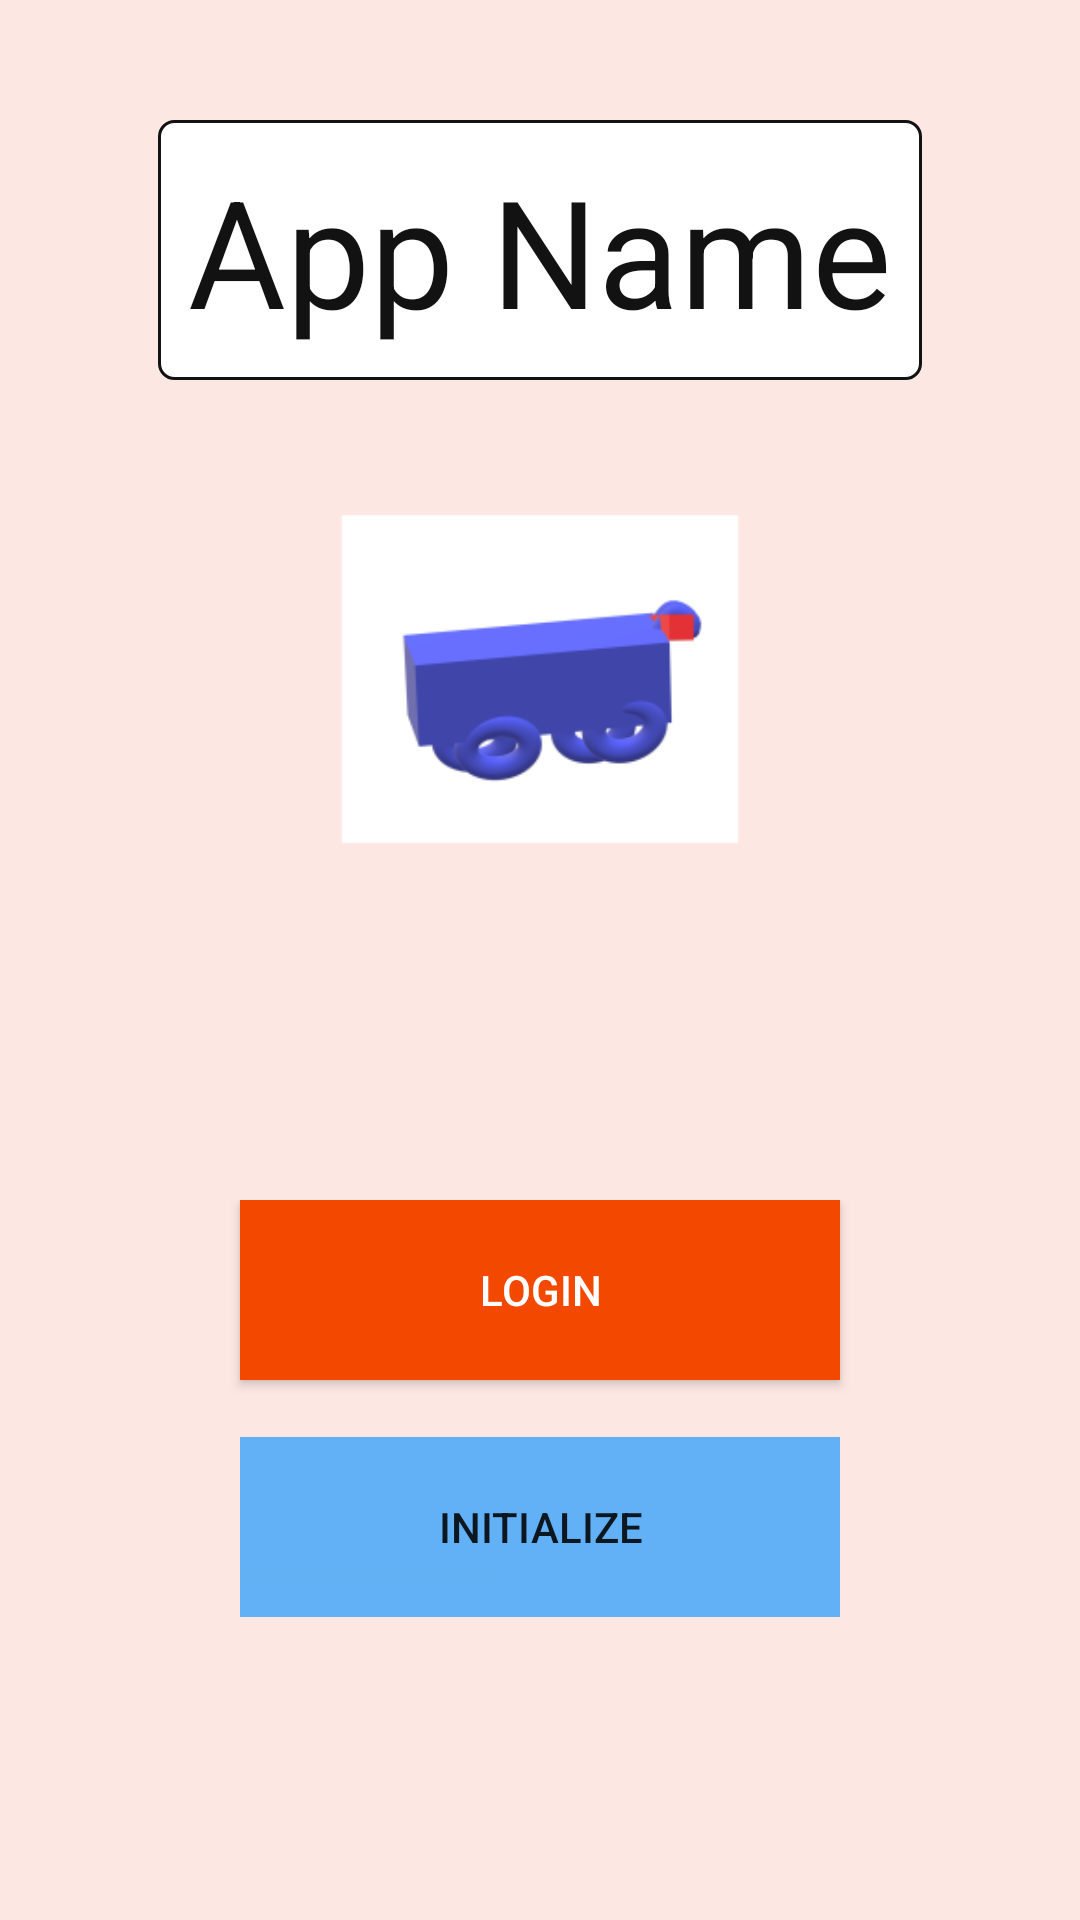

Here is an Android app screen rendered from its layout file. Give the layout XML and the strings, colors and styles it references.
<!-- AndroidManifest.xml: application theme AppTheme -->
<!-- res/layout/activity_main.xml -->
<?xml version="1.0" encoding="utf-8"?>
<LinearLayout xmlns:android="http://schemas.android.com/apk/res/android"
  xmlns:tools="http://schemas.android.com/tools"
  android:layout_width="match_parent"
  android:layout_height="match_parent"
  android:orientation="vertical"
  android:paddingLeft="@dimen/paddingGeneral"
  android:paddingRight="@dimen/paddingGeneral"
  android:gravity="center_horizontal"
  tools:context=".views.MainActivity">

  <LinearLayout
    android:layout_width="match_parent"
    android:layout_height="@dimen/titleHeight"
    android:orientation="vertical"
    android:paddingTop="@dimen/paddingTitle"
    android:paddingLeft="@dimen/paddingGeneral"
    android:paddingRight="@dimen/paddingGeneral"
    android:gravity="center_horizontal|top"
    tools:context=".views.MainActivity">

    <TextView
      android:id="@+id/title"
      android:layout_width="wrap_content"
      android:layout_height="wrap_content"
      android:padding="@dimen/paddingGeneral"
      android:text="@string/title"
      android:background="@drawable/rounded_text_view"
      android:textColor="@color/colorDarkBack"
      android:gravity="center_horizontal"
      android:textSize="@dimen/titleFontSize" />

    <ImageView
      android:layout_width="@dimen/titleImageWidth"
      android:layout_height="@dimen/titleImageHeight"
      android:src="@mipmap/logo_foreground"
      />


  </LinearLayout>

  <LinearLayout
    android:layout_width="match_parent"
    android:layout_height="@dimen/titleHeight"
    android:orientation="vertical"
    android:paddingLeft="@dimen/paddingGeneral"
    android:paddingRight="@dimen/paddingGeneral"
    android:gravity="top|center_horizontal"
    tools:context=".views.MainActivity">

    <Button
        android:id="@+id/loginPageButton"
        android:layout_width="@dimen/buttonWidth"
        android:layout_height="@dimen/buttonHeight"
        android:background="@color/colorLightPrimaryDark"
        android:foreground="?attr/selectableItemBackground"
        android:text="@string/titleButtonLogin"
        android:textColor="@color/colorWhite" />

    <TextView
        android:id="@+id/textView10"
        android:layout_width="match_parent"
        android:layout_height="wrap_content" />

    <Button
        android:id="@+id/initializeButton"
        android:layout_width="@dimen/buttonWidth"
        android:layout_height="@dimen/buttonHeight"
        android:background="@drawable/blue"
        android:text="@string/titleButton" />

  </LinearLayout>

</LinearLayout>
<!-- resources referenced by this layout -->
<resources>
  <color name="colorDarkBack">#121212</color>
  <color name="colorLightPrimaryDark">#f34800</color>
  <color name="colorWhite">#ffffff</color>
  <dimen name="buttonHeight">60sp</dimen>
  <dimen name="buttonWidth">200sp</dimen>
  <dimen name="paddingGeneral">10sp</dimen>
  <dimen name="paddingTitle">40sp</dimen>
  <dimen name="titleFontSize">50sp</dimen>
  <dimen name="titleHeight">400sp</dimen>
  <dimen name="titleImageHeight">200sp</dimen>
  <dimen name="titleImageWidth">200sp</dimen>
  <!-- drawable blue: png bitmap (drawable, 726 bytes) -->
  <!-- drawable rounded_text_view (drawable) -->
  <?xml version="1.0" encoding="utf-8"?>
  <shape xmlns:android="http://schemas.android.com/apk/res/android" >
    <stroke
      android:width="1dp"
      android:color="@color/colorDarkBack" />
  
    <solid android:color="@color/colorWhite" />
  
    <padding
      android:left="1dp"
      android:right="1dp"
      android:bottom="1dp"
      android:top="1dp" />
  
    <corners android:radius="5dp" />
  </shape>
  <!-- mipmap logo_foreground: png bitmap (mipmap-hdpi, 4176 bytes) -->
  <string name="title">"App Name"</string>
  <string name="titleButton">"Initialize"</string>
  <string name="titleButtonLogin">"Login"</string>
  <style name="AppTheme" parent="Theme.MaterialComponents.Light.DarkActionBar">
      <item name="android:colorBackground">@color/colorBackground</item>
      <item name="colorPrimary">@color/colorLightPrimary</item>
      <item name="colorPrimaryDark">@color/colorLightPrimaryDark</item>
      <item name="colorAccent">@color/colorLightAccent</item>
    </style>
  <color name="colorBackground">#fde7e3</color>
  <color name="colorLightPrimary">#f76321</color>
  <color name="colorLightAccent">#7ddaff</color>
</resources>
